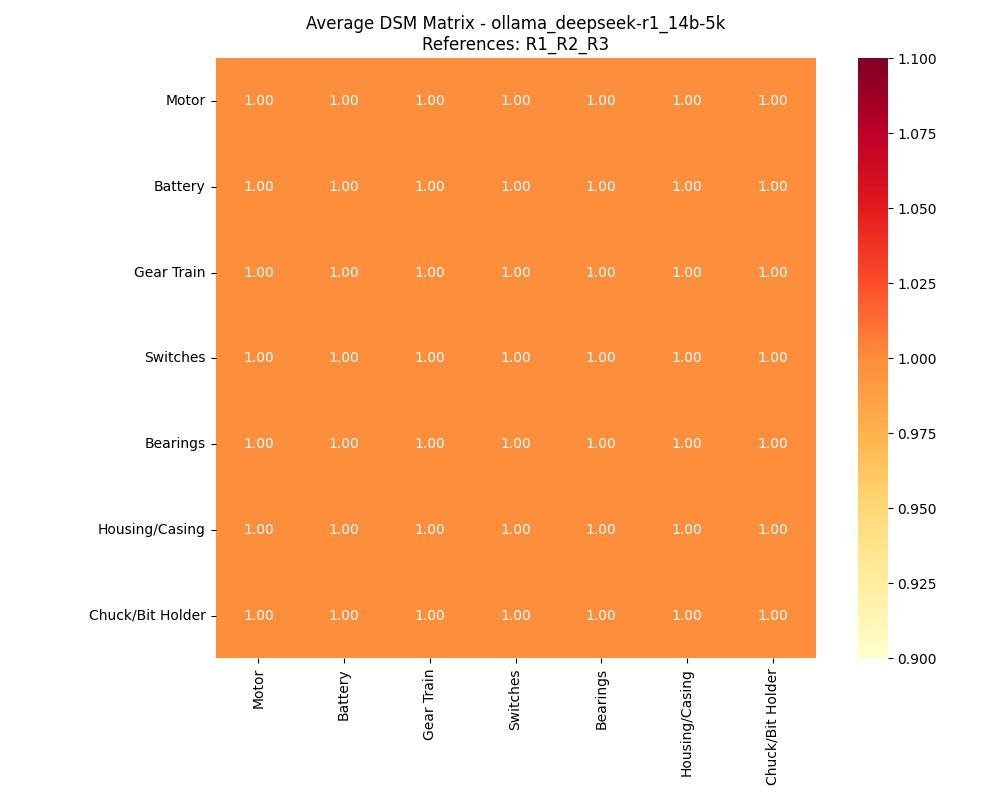

Source data for this figure (header and first rows):
, Motor, Battery, Gear Train, Switches, Bearings, Housing/Casing, Chuck/Bit Holder
Motor, 1, 1, 1, 1, 1, 1, 1
Battery, 1, 1, 1, 1, 1, 1, 1
Gear Train, 1, 1, 1, 1, 1, 1, 1
Switches, 1, 1, 1, 1, 1, 1, 1
Bearings, 1, 1, 1, 1, 1, 1, 1
Housing/Casing, 1, 1, 1, 1, 1, 1, 1
Chuck/Bit Holder, 1, 1, 1, 1, 1, 1, 1
